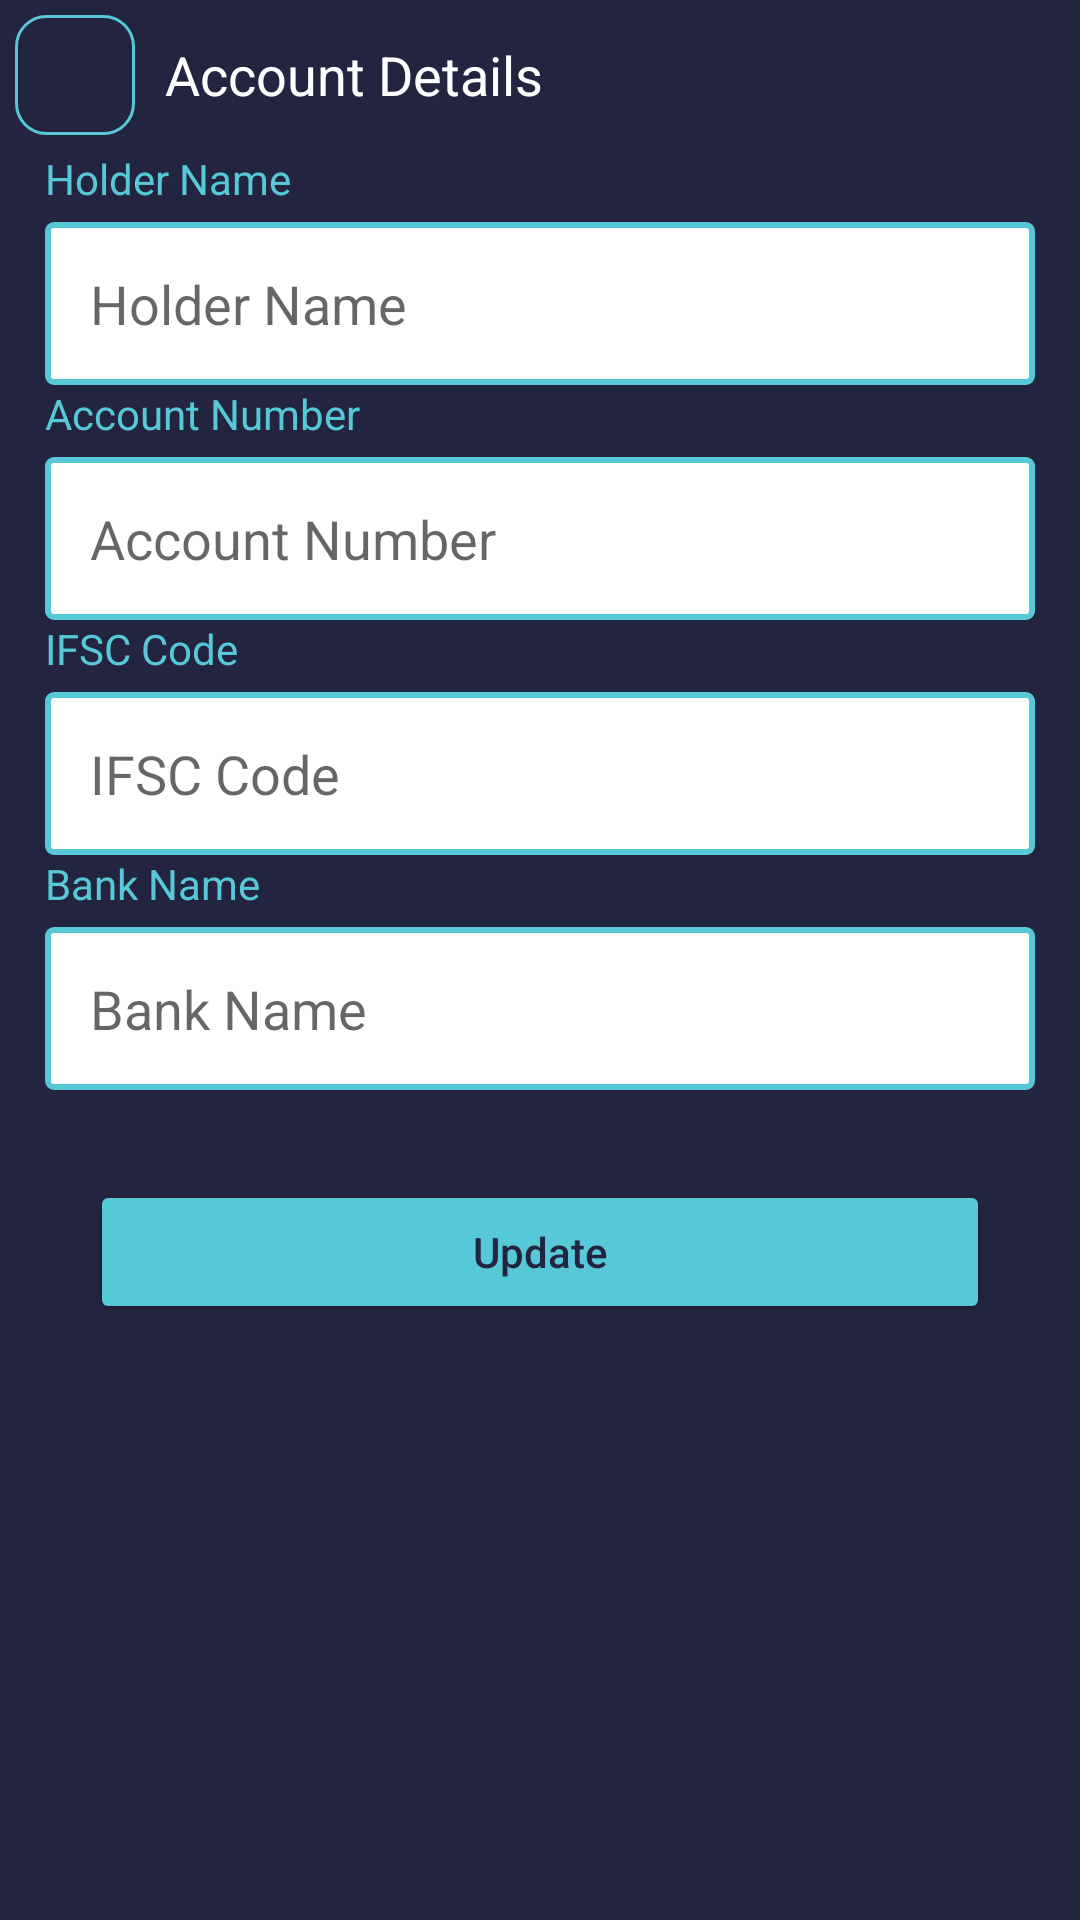

Write the Android layout XML for this screen, with the resource values it uses.
<!-- AndroidManifest.xml: application theme Theme.EarningApp -->
<!-- res/layout/activity_account_details.xml -->
<?xml version="1.0" encoding="utf-8"?>
<RelativeLayout xmlns:android="http://schemas.android.com/apk/res/android"
    xmlns:app="http://schemas.android.com/apk/res-auto"
    xmlns:tools="http://schemas.android.com/tools"
    android:layout_width="match_parent"
    android:layout_height="match_parent"
    android:background="@color/primaryDarkColor"
    tools:context=".AccountDetailsActivity">
    <LinearLayout
        android:layout_width="match_parent"
        android:layout_height="wrap_content"
        android:orientation="vertical">
        <LinearLayout
            android:id="@+id/l1"
            android:layout_width="wrap_content"
            android:layout_height="wrap_content"
            android:layout_margin="5dp"
            android:orientation="horizontal">

            <ImageButton
                android:id="@+id/back"
                android:layout_width="40dp"
                android:layout_height="40dp"
                android:paddingStart="10dp"
                android:background="@drawable/bg1"
                android:src="@drawable/ic_back" />

            <TextView
                android:layout_marginStart="10dp"
                android:layout_width="wrap_content"
                android:layout_height="wrap_content"
                android:layout_gravity="center"
                android:text="Account Details"
                android:textColor="@color/white"
                android:textSize="18dp" />

        </LinearLayout>
        <TextView
            android:layout_width="wrap_content"
            android:layout_height="wrap_content"
            android:text="Holder Name"
            android:layout_marginStart="15dp"
            android:textColor="@color/secondaryDarkColor"/>
        <EditText
            android:id="@+id/etHolderName"
            android:layout_width="match_parent"
            android:layout_height="wrap_content"
            android:layout_marginStart="15dp"
            android:layout_marginTop="5dp"
            android:layout_marginEnd="15dp"
            android:background="@drawable/bg7"
            android:hint="Holder Name"
            android:padding="15dp" />
        <TextView
            android:layout_marginTop="@dimen/dimen_10dp"
            android:layout_width="wrap_content"
            android:layout_height="wrap_content"
            android:text="Account Number"
            android:layout_marginStart="15dp"
            android:textColor="@color/secondaryDarkColor"/>
        <EditText
            android:id="@+id/etAccountNo"
            android:layout_width="match_parent"
            android:layout_height="wrap_content"
            android:layout_marginStart="15dp"
            android:layout_marginTop="5dp"
            android:layout_marginEnd="15dp"
            android:background="@drawable/bg7"
            android:hint="Account Number"
            android:padding="15dp" />
        <TextView
            android:layout_marginTop="@dimen/dimen_10dp"
            android:layout_width="wrap_content"
            android:layout_height="wrap_content"
            android:text="IFSC Code"
            android:layout_marginStart="15dp"
            android:textColor="@color/secondaryDarkColor"/>
        <EditText
            android:id="@+id/etIfsc"
            android:layout_width="match_parent"
            android:layout_height="wrap_content"
            android:layout_marginStart="15dp"
            android:layout_marginTop="5dp"
            android:layout_marginEnd="15dp"
            android:background="@drawable/bg7"
            android:hint="IFSC Code"
            android:padding="15dp" />
        <TextView
            android:layout_marginTop="@dimen/dimen_10dp"
            android:layout_width="wrap_content"
            android:layout_height="wrap_content"
            android:text="Bank Name"
            android:layout_marginStart="15dp"
            android:textColor="@color/secondaryDarkColor"/>
        <EditText
            android:id="@+id/etBankname"
            android:layout_width="match_parent"
            android:layout_height="wrap_content"
            android:layout_marginStart="15dp"
            android:layout_marginTop="5dp"
            android:layout_marginEnd="15dp"
            android:background="@drawable/bg7"
            android:hint="Bank Name"
            android:padding="15dp" />

        <Button
            android:id="@+id/btnUpdate"
            android:layout_width="match_parent"
            android:layout_height="wrap_content"
            android:layout_marginStart="30dp"
            android:layout_marginTop="30dp"
            android:layout_marginEnd="30dp"
            android:layout_marginBottom="30dp"
            android:backgroundTint="@color/secondaryDarkColor"
            android:text="Update"
            android:textColor="@color/primaryDarkColor"
            android:textAllCaps="false" />

    </LinearLayout>



</RelativeLayout>
<!-- resources referenced by this layout -->
<resources>
  <color name="primaryDarkColor">#232440</color>
  <color name="secondaryDarkColor">#56c8d8</color>
  <color name="white">#FFFFFFFF</color>
  <!-- drawable bg1 (drawable) -->
  <?xml version="1.0" encoding="utf-8"?>
  <shape xmlns:android="http://schemas.android.com/apk/res/android">
  
      <corners
          android:radius="10dp"/>
  
      <stroke
          android:width="1dp"
          android:color="@color/secondaryColor"/>
  
  </shape>
  <!-- drawable bg7 (drawable) -->
  <?xml version="1.0" encoding="utf-8"?>
  <shape xmlns:android="http://schemas.android.com/apk/res/android">
  
      <corners
          android:radius="2dp"/>
  
      <stroke
          android:width="2dp"
          android:color="@color/secondaryDarkColor"/>
      <solid
          android:color="@color/white"/>
  </shape>
  <style name="Theme.EarningApp" parent="Theme.MaterialComponents.DayNight.NoActionBar">
          
          <item name="colorPrimary">@color/primaryColor</item>
          <item name="colorPrimaryVariant">@color/primaryColor</item>
          <item name="colorOnPrimary">@color/white</item>
          
          <item name="colorSecondary">@color/secondaryColor</item>
          <item name="colorSecondaryVariant">@color/secondaryColor</item>
          <item name="colorOnSecondary">@color/white</item>
          
          <item name="android:statusBarColor" tools:targetApi="l">?attr/colorPrimaryVariant</item>
          
      </style>
  <color name="secondaryColor">#56c8d8</color>
  <color name="primaryColor">#232440</color>
</resources>
